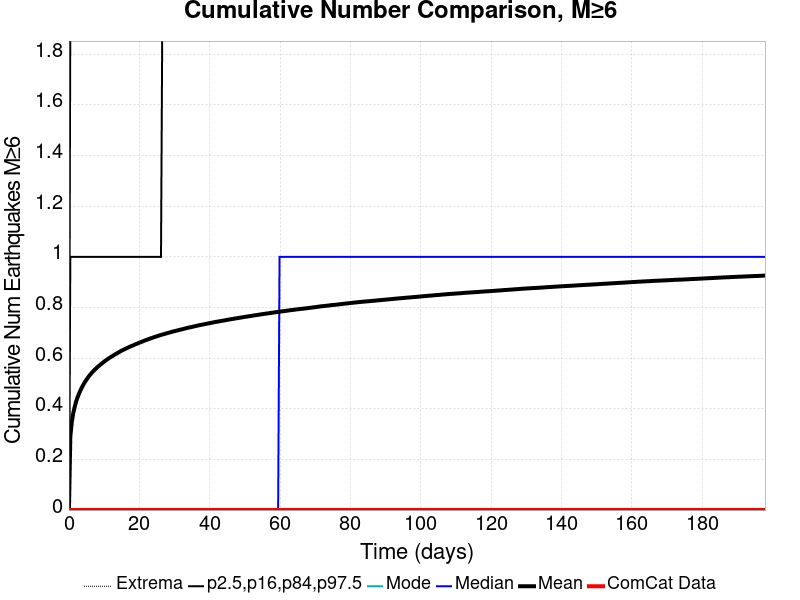

Values plotted in this chart, from the file beside it:
Time (days), ComCat Data, Simulation Mean, Simulation Median, Simulation Mode, Simulation Minimum, Simulation Maximum, 2.5 %-ile, 16 %-ile, 84 %-ile, 97.5 %-ile
0.0, 0.0, 0.0, 0.0, 0.0, 0.0, 0.0, 0.0, 0.0, 0.0, 0.0
0.3964, 0.0, 0.2902, 0.0, 0.0, 0.0, 7.0, 0.0, 0.0, 1.0, 2.0
0.7928, 0.0, 0.3454, 0.0, 0.0, 0.0, 7.0, 0.0, 0.0, 1.0, 2.0
1.189, 0.0, 0.3798, 0.0, 0.0, 0.0, 7.0, 0.0, 0.0, 1.0, 2.0
1.586, 0.0, 0.4048, 0.0, 0.0, 0.0, 8.0, 0.0, 0.0, 1.0, 2.0
1.982, 0.0, 0.4255, 0.0, 0.0, 0.0, 8.0, 0.0, 0.0, 1.0, 2.0
2.378, 0.0, 0.4425, 0.0, 0.0, 0.0, 8.0, 0.0, 0.0, 1.0, 2.0
2.775, 0.0, 0.4567, 0.0, 0.0, 0.0, 8.0, 0.0, 0.0, 1.0, 2.0
3.171, 0.0, 0.4697, 0.0, 0.0, 0.0, 8.0, 0.0, 0.0, 1.0, 2.0
3.568, 0.0, 0.4812, 0.0, 0.0, 0.0, 8.0, 0.0, 0.0, 1.0, 2.0
3.964, 0.0, 0.4918, 0.0, 0.0, 0.0, 8.0, 0.0, 0.0, 1.0, 2.0
4.361, 0.0, 0.5017, 0.0, 0.0, 0.0, 8.0, 0.0, 0.0, 1.0, 2.0
4.757, 0.0, 0.5103, 0.0, 0.0, 0.0, 8.0, 0.0, 0.0, 1.0, 3.0
5.153, 0.0, 0.5183, 0.0, 0.0, 0.0, 9.0, 0.0, 0.0, 1.0, 3.0
5.55, 0.0, 0.5261, 0.0, 0.0, 0.0, 9.0, 0.0, 0.0, 1.0, 3.0
5.946, 0.0, 0.5332, 0.0, 0.0, 0.0, 9.0, 0.0, 0.0, 1.0, 3.0
6.343, 0.0, 0.5396, 0.0, 0.0, 0.0, 9.0, 0.0, 0.0, 1.0, 3.0
6.739, 0.0, 0.5459, 0.0, 0.0, 0.0, 9.0, 0.0, 0.0, 1.0, 3.0
7.135, 0.0, 0.5516, 0.0, 0.0, 0.0, 9.0, 0.0, 0.0, 1.0, 3.0
7.532, 0.0, 0.5571, 0.0, 0.0, 0.0, 9.0, 0.0, 0.0, 1.0, 3.0
7.928, 0.0, 0.5625, 0.0, 0.0, 0.0, 9.0, 0.0, 0.0, 1.0, 3.0
8.325, 0.0, 0.5673, 0.0, 0.0, 0.0, 9.0, 0.0, 0.0, 1.0, 3.0
8.721, 0.0, 0.5719, 0.0, 0.0, 0.0, 9.0, 0.0, 0.0, 1.0, 3.0
9.118, 0.0, 0.5765, 0.0, 0.0, 0.0, 9.0, 0.0, 0.0, 1.0, 3.0
9.514, 0.0, 0.5808, 0.0, 0.0, 0.0, 9.0, 0.0, 0.0, 1.0, 3.0
9.91, 0.0, 0.5851, 0.0, 0.0, 0.0, 9.0, 0.0, 0.0, 1.0, 3.0
10.31, 0.0, 0.5893, 0.0, 0.0, 0.0, 9.0, 0.0, 0.0, 1.0, 3.0
10.7, 0.0, 0.5935, 0.0, 0.0, 0.0, 9.0, 0.0, 0.0, 1.0, 3.0
11.1, 0.0, 0.5974, 0.0, 0.0, 0.0, 9.0, 0.0, 0.0, 1.0, 3.0
11.5, 0.0, 0.601, 0.0, 0.0, 0.0, 9.0, 0.0, 0.0, 1.0, 3.0
11.89, 0.0, 0.6042, 0.0, 0.0, 0.0, 9.0, 0.0, 0.0, 1.0, 3.0
12.29, 0.0, 0.6077, 0.0, 0.0, 0.0, 9.0, 0.0, 0.0, 1.0, 3.0
12.69, 0.0, 0.6112, 0.0, 0.0, 0.0, 9.0, 0.0, 0.0, 1.0, 3.0
13.08, 0.0, 0.6146, 0.0, 0.0, 0.0, 9.0, 0.0, 0.0, 1.0, 3.0
13.48, 0.0, 0.6178, 0.0, 0.0, 0.0, 9.0, 0.0, 0.0, 1.0, 3.0
13.87, 0.0, 0.6208, 0.0, 0.0, 0.0, 9.0, 0.0, 0.0, 1.0, 3.0
14.27, 0.0, 0.624, 0.0, 0.0, 0.0, 9.0, 0.0, 0.0, 1.0, 3.0
14.67, 0.0, 0.6272, 0.0, 0.0, 0.0, 9.0, 0.0, 0.0, 1.0, 3.0
15.06, 0.0, 0.6301, 0.0, 0.0, 0.0, 9.0, 0.0, 0.0, 1.0, 3.0
15.46, 0.0, 0.6329, 0.0, 0.0, 0.0, 9.0, 0.0, 0.0, 1.0, 3.0
15.86, 0.0, 0.6357, 0.0, 0.0, 0.0, 9.0, 0.0, 0.0, 1.0, 3.0
16.25, 0.0, 0.6381, 0.0, 0.0, 0.0, 9.0, 0.0, 0.0, 1.0, 3.0
16.65, 0.0, 0.6408, 0.0, 0.0, 0.0, 9.0, 0.0, 0.0, 1.0, 3.0
17.05, 0.0, 0.6434, 0.0, 0.0, 0.0, 9.0, 0.0, 0.0, 1.0, 3.0
17.44, 0.0, 0.646, 0.0, 0.0, 0.0, 9.0, 0.0, 0.0, 1.0, 3.0
17.84, 0.0, 0.6482, 0.0, 0.0, 0.0, 9.0, 0.0, 0.0, 1.0, 3.0
18.24, 0.0, 0.6505, 0.0, 0.0, 0.0, 9.0, 0.0, 0.0, 1.0, 3.0
18.63, 0.0, 0.653, 0.0, 0.0, 0.0, 9.0, 0.0, 0.0, 1.0, 3.0
19.03, 0.0, 0.6554, 0.0, 0.0, 0.0, 9.0, 0.0, 0.0, 1.0, 3.0
19.42, 0.0, 0.6575, 0.0, 0.0, 0.0, 9.0, 0.0, 0.0, 1.0, 3.0
19.82, 0.0, 0.6599, 0.0, 0.0, 0.0, 9.0, 0.0, 0.0, 1.0, 3.0
20.22, 0.0, 0.6621, 0.0, 0.0, 0.0, 9.0, 0.0, 0.0, 1.0, 3.0
20.61, 0.0, 0.6643, 0.0, 0.0, 0.0, 9.0, 0.0, 0.0, 1.0, 3.0
21.01, 0.0, 0.6664, 0.0, 0.0, 0.0, 9.0, 0.0, 0.0, 1.0, 3.0
21.41, 0.0, 0.6688, 0.0, 0.0, 0.0, 9.0, 0.0, 0.0, 1.0, 3.0
21.8, 0.0, 0.6709, 0.0, 0.0, 0.0, 9.0, 0.0, 0.0, 1.0, 3.0
22.2, 0.0, 0.6728, 0.0, 0.0, 0.0, 9.0, 0.0, 0.0, 1.0, 3.0
22.6, 0.0, 0.675, 0.0, 0.0, 0.0, 9.0, 0.0, 0.0, 1.0, 3.0
22.99, 0.0, 0.677, 0.0, 0.0, 0.0, 9.0, 0.0, 0.0, 1.0, 3.0
23.39, 0.0, 0.6788, 0.0, 0.0, 0.0, 9.0, 0.0, 0.0, 1.0, 3.0
... 440 more rows
